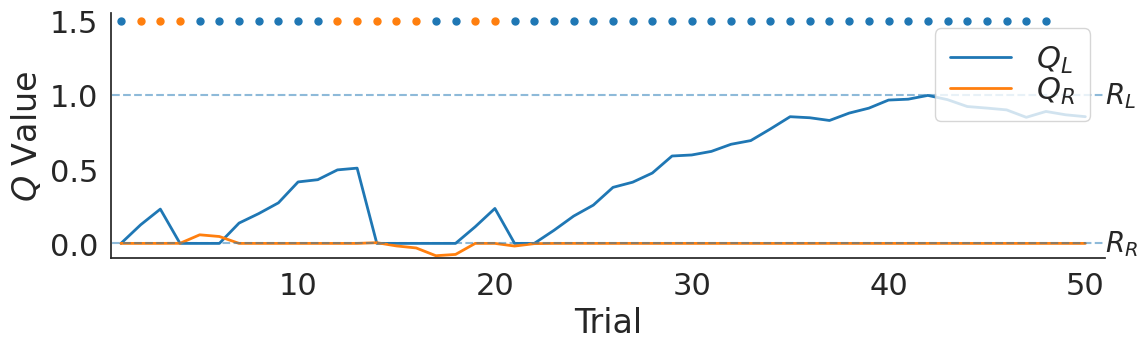
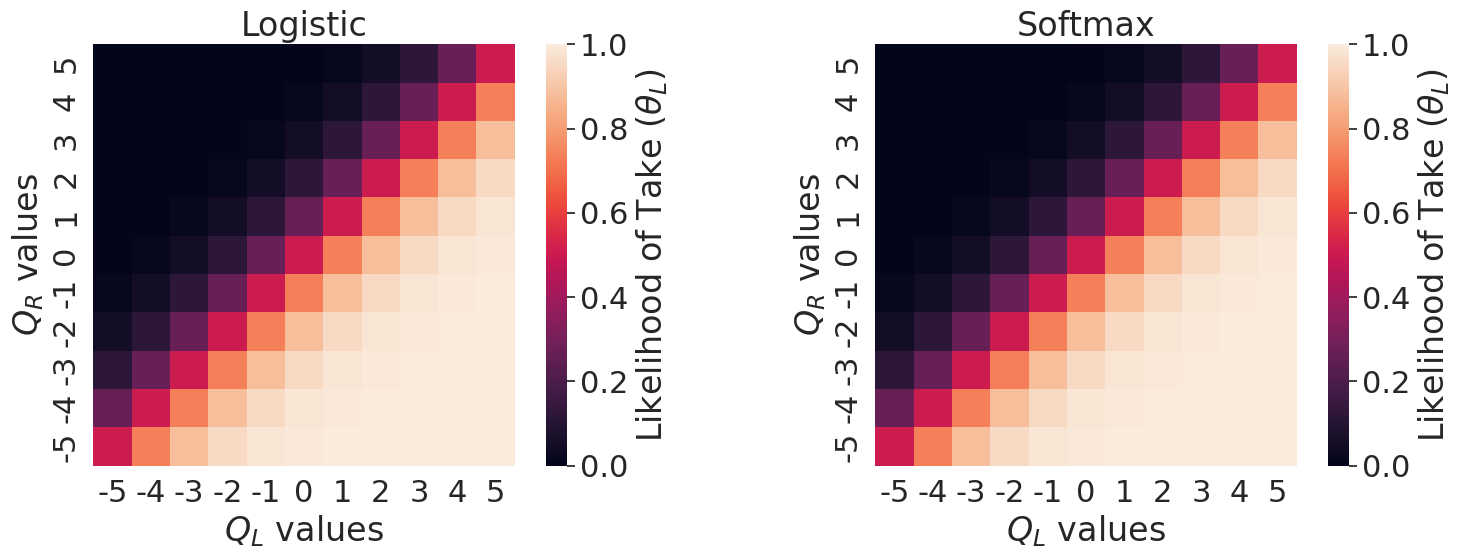
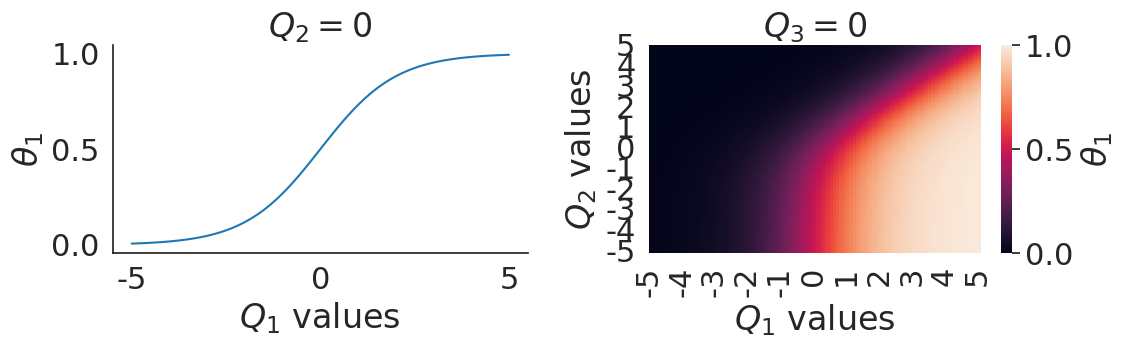
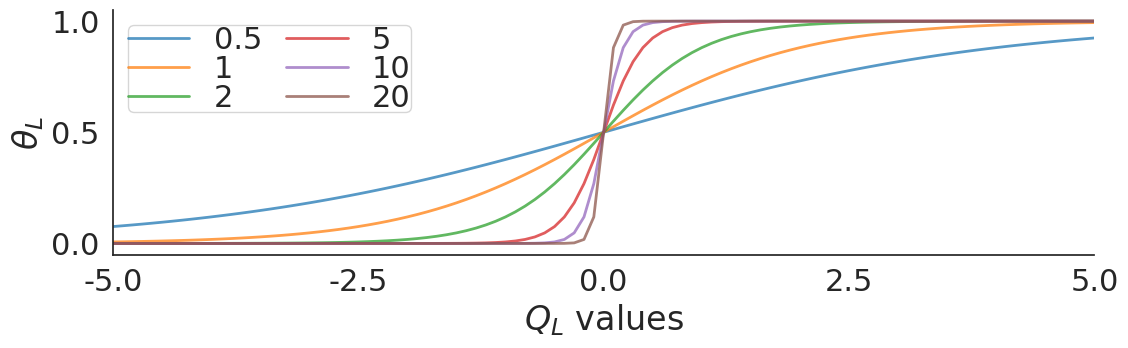
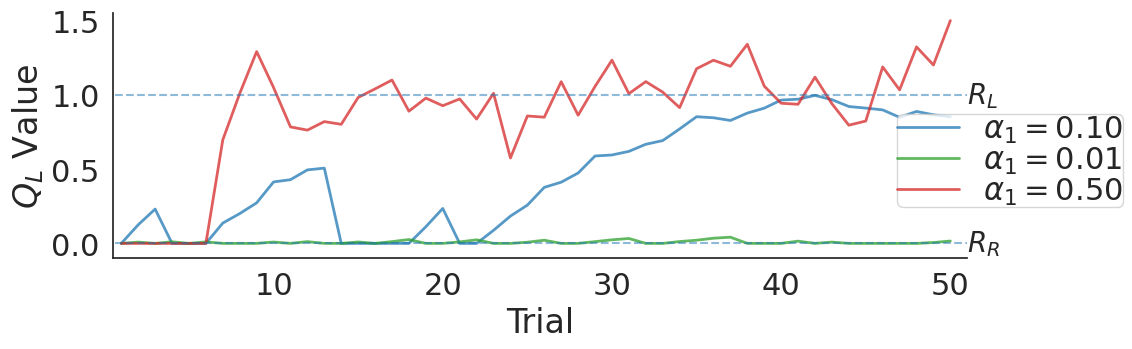

These charts were generated, in order, by the following Python code:
import numpy as np
import matplotlib.pyplot as plt
import seaborn as sns
sns.set_style('white')
sns.set_context('notebook', font_scale=2)
%matplotlib inline

#~~~~~~~~~~~~~~~~~~~~~~~~~~~~~~~~~~~~~~~~~~#
### Define useful functions.
#~~~~~~~~~~~~~~~~~~~~~~~~~~~~~~~~~~~~~~~~~~#

def logistic(arr):
    return 1. / (1 + np.exp(-arr))

def softmax(arr, i, beta=1):
    return np.exp(beta * arr[i]) / np.sum( np.exp( beta * arr ) )

def fixed_bandit(alpha, beta, size=100, params=([1,0], [0.1,0.1])):    
        
    ## Preallocate rewards.
    mu, sd = params
    rewards = np.random.multivariate_normal(mu, np.diag(sd), size)

    ## Preallocate space.
    Q, theta, choice = [np.zeros_like(rewards) for _ in np.arange(3)]
    
    ## Main loop.
    for i in np.arange(size-1):
        
        ## Action selection.
        theta[i]  = [softmax(Q[i], j, beta=beta) for j in np.arange(theta.shape[-1])]
        choice[i] = np.random.multinomial(1, theta[i])
        
        ## Value updating.
        j = np.argmax(choice[i])
        Q[i+1, j] = Q[i,j] + alpha * (rewards[i,j] - Q[i,j])
        
    return Q, theta, choice

#~~~~~~~~~~~~~~~~~~~~~~~~~~~~~~~~~~~~~~~~~~#
### Run simulation.
#~~~~~~~~~~~~~~~~~~~~~~~~~~~~~~~~~~~~~~~~~~#
np.random.seed(18940)

## Define parameters.
alpha = 0.1
beta = 5

## Simulate 2-arm bandit RL.
Q, theta, choice = fixed_bandit(alpha, beta, size=50)

#~~~~~~~~~~~~~~~~~~~~~~~~~~~~~~~~~~~~~~~~~~#
### Plot.
#~~~~~~~~~~~~~~~~~~~~~~~~~~~~~~~~~~~~~~~~~~#

## Initialize canvas.
fig, ax = plt.subplots(1,1,figsize=(12,4))

## Plot.
ax.plot(np.arange(50)+1, Q[:,0], linewidth=2, label=r'$Q_L$')
ax.plot(np.arange(50)+1, Q[:,1], linewidth=2, label=r'$Q_R$')
ax.hlines([0,1], 0, 101, linestyle='--', alpha=0.5)
for i, color in enumerate(sns.color_palette(n_colors=2)):
    x, = np.where(choice[:,i] == 1)
    ax.scatter(x, np.ones_like(x)*1.5, s=25, marker='o', color=color)

## Add information.
ax.set(xlim=(0.5,51), xlabel='Trial', ylim=(-0.1,1.55), ylabel=r'$Q$ Value')
ax.legend(loc=1, borderpad=0.5, labelspacing=0)
ax.text(51, 1, r'$R_L$', ha='left', va='center', fontsize=20)
ax.text(51, 0, r'$R_R$', ha='left', va='center', fontsize=20)

sns.despine()
plt.tight_layout()

#~~~~~~~~~~~~~~~~~~~~~~~~~~~~~~~~~~~~~~~~~~#
### Compute likelihood-of-take.
#~~~~~~~~~~~~~~~~~~~~~~~~~~~~~~~~~~~~~~~~~~#

## Simulate pairs of Q-values.
q1 = q2 = np.linspace(-5,5,11,dtype=int)
q = np.array(np.meshgrid(q1,q2)).reshape(2,11**2)

## Estimate theta.
theta_L = logistic( q[0] - q[1] )
theta_S = np.apply_along_axis(softmax, 0, q, i=0)

#~~~~~~~~~~~~~~~~~~~~~~~~~~~~~~~~~~~~~~~~~~#
### Plot.
#~~~~~~~~~~~~~~~~~~~~~~~~~~~~~~~~~~~~~~~~~~#

## Initialize Canvas.
fig, axes = plt.subplots(1,2,figsize=(16,6))

## Plot logistic.
sns.heatmap(theta_L.reshape(11,11), vmin=0, vmax=1, square=True, 
                 cbar_kws=dict(label=r'Likelihood of Take ($\theta_L$)'), ax=axes[0])
axes[0].set(xticklabels=q1, xlabel=r'$Q_L$ values', yticklabels=q2,  ylabel=r'$Q_R$ values', title='Logistic')
axes[0].invert_yaxis()

## Plot softmax.
sns.heatmap(theta_S.reshape(11,11), vmin=0, vmax=1, square=True, 
                 cbar_kws=dict(label=r'Likelihood of Take ($\theta_L$)'), ax=axes[1])
axes[1].set(xticklabels=q1, xlabel=r'$Q_L$ values', yticklabels=q2,  ylabel=r'$Q_R$ values', title='Softmax')
axes[1].invert_yaxis()

plt.tight_layout()

#~~~~~~~~~~~~~~~~~~~~~~~~~~~~~~~~~~~~~~~~~~#
### 2d plot.
#~~~~~~~~~~~~~~~~~~~~~~~~~~~~~~~~~~~~~~~~~~#

## Simulate pairs of Q-values.
q = np.zeros((2,101))
q[0] = np.linspace(-5,5,101)

## Estimate theta.
theta = np.apply_along_axis(softmax, 0, q, i=0)

## Plot.
fig, axes = plt.subplots(1,2,figsize=(12,4))
axes[0].plot(q[0], theta)
axes[0].set(xlabel=r'$Q_1$ values', ylabel=r'$\theta_1$', title=r'$Q_2=0$')

#~~~~~~~~~~~~~~~~~~~~~~~~~~~~~~~~~~~~~~~~~~#
### 3d plot.
#~~~~~~~~~~~~~~~~~~~~~~~~~~~~~~~~~~~~~~~~~~#

## Simulate triples of Q-values.
q = np.linspace(-5,5,101)
q = np.array(np.meshgrid(q,q)).reshape(2,101**2)
q = np.concatenate([q, np.zeros((1,q.shape[-1]))], axis=0)

## Estimate theta.
theta = np.apply_along_axis(softmax, 0, q, i=0)

## Plot.
sns.heatmap(theta.reshape(101,101), vmin=0, vmax=1, 
            cbar_kws=dict(label=r'$\theta_1$'), ax=axes[1])
axes[1].set(xticks=np.arange(0,101,10), xticklabels=np.linspace(-5,5,11,dtype=int), xlabel=r'$Q_1$ values', 
            yticks=np.arange(0,101,10), yticklabels=np.linspace(-5,5,11,dtype=int), ylabel=r'$Q_2$ values', 
            title=r'$Q_3=0$')
axes[1].invert_yaxis()

sns.despine(ax=axes[0])
plt.tight_layout()

#~~~~~~~~~~~~~~~~~~~~~~~~~~~~~~~~~~~~~~~~~~#
### Define parameters.
#~~~~~~~~~~~~~~~~~~~~~~~~~~~~~~~~~~~~~~~~~~#

## Define parameters.
betas = [0.5, 1, 2, 5, 10, 20]

#~~~~~~~~~~~~~~~~~~~~~~~~~~~~~~~~~~~~~~~~~~#
### Main loop.
#~~~~~~~~~~~~~~~~~~~~~~~~~~~~~~~~~~~~~~~~~~#

## Simulate pairs of Q-values.
q = np.zeros((2,101))
q[0] = np.linspace(-5,5,101)

## Initialize canvas.
fig, ax = plt.subplots(1,1,figsize=(12,4))

for beta in betas:

    ## Estimate theta.
    theta = np.apply_along_axis(softmax, 0, q, i=0, beta=beta)
    
    ## Plot.
    ax.plot(q[0], theta, label=beta, alpha=0.75, linewidth=2)
    
## Add information to plot.
ax.set(xlim=(-5,5), xticks=[-5,-2.5,0,2.5,5], xlabel=r'$Q_L$ values', ylabel=r'$\theta_L$')
ax.legend(loc=2, ncol=2, borderpad=0, labelspacing=0, columnspacing=0.8)

sns.despine()
plt.tight_layout()

#~~~~~~~~~~~~~~~~~~~~~~~~~~~~~~~~~~~~~~~~~~#
### Define parameters.
#~~~~~~~~~~~~~~~~~~~~~~~~~~~~~~~~~~~~~~~~~~#

## Define parameters.
alphas = [0.10,0.01,0.50]
beta = 5

#~~~~~~~~~~~~~~~~~~~~~~~~~~~~~~~~~~~~~~~~~~#
### Main loop.
#~~~~~~~~~~~~~~~~~~~~~~~~~~~~~~~~~~~~~~~~~~#
np.random.seed(18940)

## Initialize canvas.
fig, ax = plt.subplots(1,1,figsize=(12,4))

for alpha, color in zip(alphas, ['#1f77b4','#2ca02c','#d62728']):
    
    ## Simulate 2-arm bandit RL.
    Q, _, _ = fixed_bandit(alpha, beta, size=50)
    
    ## Plot.
    ax.plot(np.arange(50)+1, Q[:,0], linewidth=2, label=r'$\alpha_1=%0.2f$' %alpha, 
            color=color, alpha=0.75)

## Add information.
ax.hlines([0,1], 0, 101, linestyle='--', alpha=0.5)
ax.set(xlim=(0.5,51), xlabel='Trial', ylim=(-0.1,1.55), ylabel=r'$Q_L$ Value')
ax.legend(loc=7, bbox_to_anchor=(1.2,0.4), borderpad=0, labelspacing=0)
ax.text(51, 1, r'$R_L$', ha='left', va='center', fontsize=20)
ax.text(51, 0, r'$R_R$', ha='left', va='center', fontsize=20)

sns.despine()
plt.tight_layout()